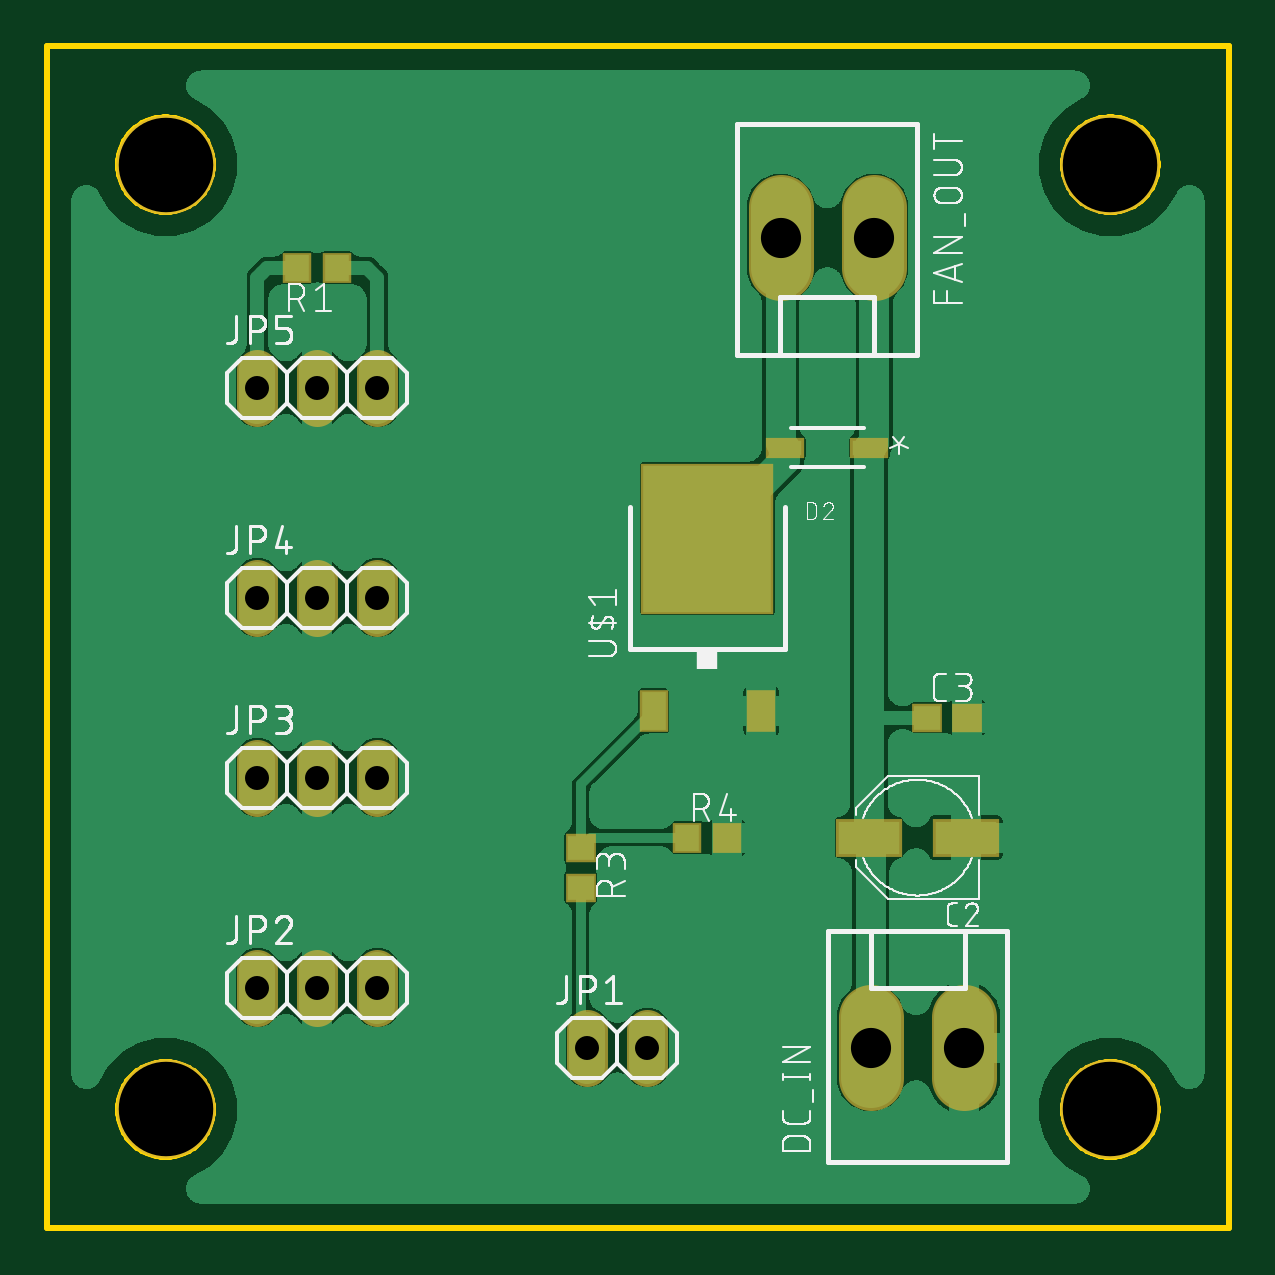
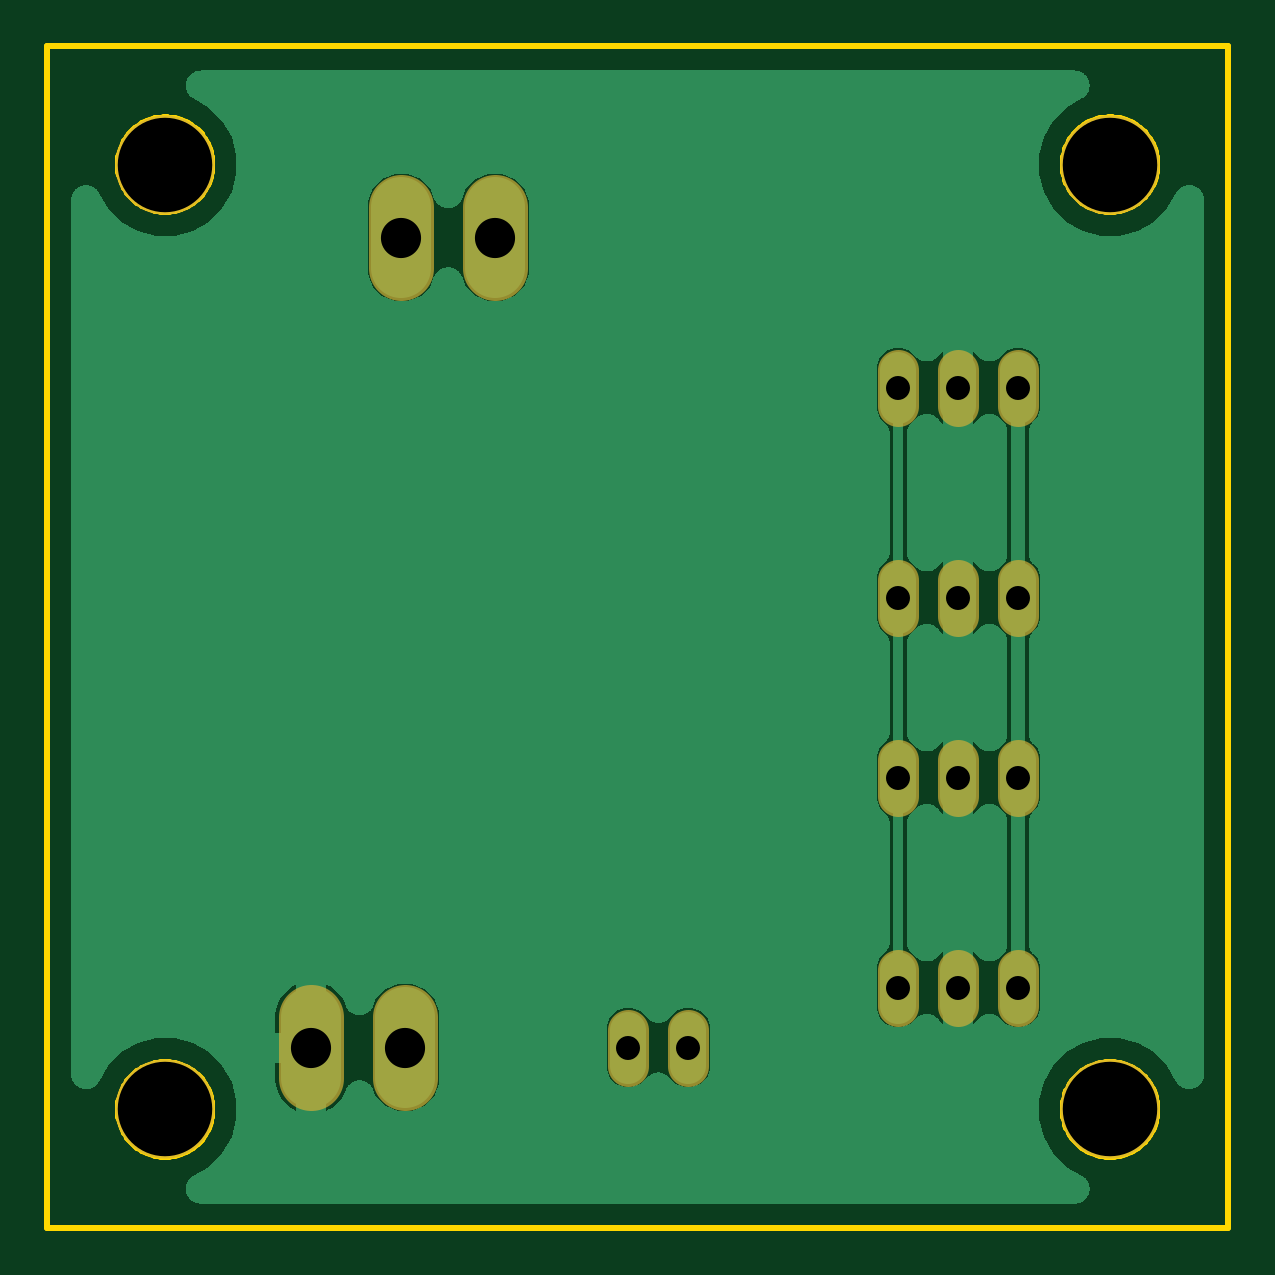
Circuit board: 8 layer files. Board 50.0 x 50.0 mm.
- bottom_copper: p4_joint.GBL (59629 bytes)
- bottom_mask: p4_joint.GBS (956 bytes)
- outline: p4_joint.GKO (26385 bytes)
- top_copper: p4_joint.GTL (87409 bytes)
- top_silk: p4_joint.GTO (62700 bytes)
- paste: p4_joint.GTP (633 bytes)
- top_mask: p4_joint.GTS (1451 bytes)
- drill: p4_joint.XLN (440 bytes)

=== bottom_copper: p4_joint.GBL (59629 bytes, source omitted) ===
=== bottom_mask: p4_joint.GBS ===
G04 EAGLE Gerber RS-274X export*
G75*
%MOMM*%
%FSLAX34Y34*%
%LPD*%
%INSoldermask Bottom*%
%IPPOS*%
%AMOC8*
5,1,8,0,0,1.08239X$1,22.5*%
G01*
%ADD10C,4.203200*%
%ADD11C,2.753200*%
%ADD12C,1.727200*%


D10*
X50000Y450000D03*
X450000Y450000D03*
X50000Y50000D03*
X450000Y50000D03*
D11*
X350000Y406350D02*
X350000Y431850D01*
X310400Y431850D02*
X310400Y406350D01*
X348500Y88950D02*
X348500Y63450D01*
X388100Y63450D02*
X388100Y88950D01*
D12*
X88900Y347980D02*
X88900Y363220D01*
X114300Y363220D02*
X114300Y347980D01*
X139700Y347980D02*
X139700Y363220D01*
X88900Y274320D02*
X88900Y259080D01*
X114300Y259080D02*
X114300Y274320D01*
X139700Y274320D02*
X139700Y259080D01*
X88900Y198120D02*
X88900Y182880D01*
X114300Y182880D02*
X114300Y198120D01*
X139700Y198120D02*
X139700Y182880D01*
X88900Y109220D02*
X88900Y93980D01*
X114300Y93980D02*
X114300Y109220D01*
X139700Y109220D02*
X139700Y93980D01*
X228600Y83820D02*
X228600Y68580D01*
X254000Y68580D02*
X254000Y83820D01*
M02*

=== outline: p4_joint.GKO (26385 bytes, source omitted) ===
=== top_copper: p4_joint.GTL (87409 bytes, source omitted) ===
=== top_silk: p4_joint.GTO (62700 bytes, source omitted) ===
=== paste: p4_joint.GTP ===
G04 EAGLE Gerber RS-274X export*
G75*
%MOMM*%
%FSLAX34Y34*%
%LPD*%
%INSolderpaste Top*%
%IPPOS*%
%AMOC8*
5,1,8,0,0,1.08239X$1,22.5*%
G01*
%ADD10R,1.100000X1.000000*%
%ADD11R,1.000000X1.100000*%
%ADD12R,5.400000X6.200000*%
%ADD13R,1.000000X1.600000*%
%ADD14R,1.416000X0.651600*%
%ADD15R,2.600000X1.400000*%


D10*
X225800Y160900D03*
X225800Y143900D03*
D11*
X122800Y406400D03*
X105800Y406400D03*
X270900Y165100D03*
X287900Y165100D03*
D12*
X279400Y291700D03*
D13*
X256600Y218700D03*
X302200Y218700D03*
D14*
X347958Y330200D03*
X312442Y330200D03*
D15*
X388800Y165100D03*
X347800Y165100D03*
D10*
X372500Y215900D03*
X389500Y215900D03*
M02*

=== top_mask: p4_joint.GTS ===
G04 EAGLE Gerber RS-274X export*
G75*
%MOMM*%
%FSLAX34Y34*%
%LPD*%
%INSoldermask Top*%
%IPPOS*%
%AMOC8*
5,1,8,0,0,1.08239X$1,22.5*%
G01*
%ADD10C,4.203200*%
%ADD11C,2.753200*%
%ADD12C,1.727200*%
%ADD13R,1.303200X1.203200*%
%ADD14R,1.203200X1.303200*%
%ADD15R,5.603200X6.403200*%
%ADD16R,1.203200X1.803200*%
%ADD17R,1.619200X0.854800*%
%ADD18R,2.803200X1.603200*%


D10*
X50000Y450000D03*
X450000Y450000D03*
X50000Y50000D03*
X450000Y50000D03*
D11*
X350000Y406350D02*
X350000Y431850D01*
X310400Y431850D02*
X310400Y406350D01*
X348500Y88950D02*
X348500Y63450D01*
X388100Y63450D02*
X388100Y88950D01*
D12*
X88900Y347980D02*
X88900Y363220D01*
X114300Y363220D02*
X114300Y347980D01*
X139700Y347980D02*
X139700Y363220D01*
X88900Y274320D02*
X88900Y259080D01*
X114300Y259080D02*
X114300Y274320D01*
X139700Y274320D02*
X139700Y259080D01*
X88900Y198120D02*
X88900Y182880D01*
X114300Y182880D02*
X114300Y198120D01*
X139700Y198120D02*
X139700Y182880D01*
X88900Y109220D02*
X88900Y93980D01*
X114300Y93980D02*
X114300Y109220D01*
X139700Y109220D02*
X139700Y93980D01*
D13*
X225800Y160900D03*
X225800Y143900D03*
D14*
X122800Y406400D03*
X105800Y406400D03*
D12*
X228600Y83820D02*
X228600Y68580D01*
X254000Y68580D02*
X254000Y83820D01*
D14*
X270900Y165100D03*
X287900Y165100D03*
D15*
X279400Y291700D03*
D16*
X256600Y218700D03*
X302200Y218700D03*
D17*
X347958Y330200D03*
X312442Y330200D03*
D18*
X388800Y165100D03*
X347800Y165100D03*
D13*
X372500Y215900D03*
X389500Y215900D03*
M02*

=== drill: p4_joint.XLN ===
M48
;GenerationSoftware,Autodesk,EAGLE,9.6.2*%
;CreationDate,2026-07-16T19:16:07Z*%
FMAT,2
ICI,OFF
METRIC,TZ,000.000
T3C1.016
T2C1.700
T1C4.000
%
G90
M71
T1
X5000Y45000
X45000Y45000
X5000Y5000
X45000Y5000
T2
X35000Y41910
X31040Y41910
X34850Y7620
X38810Y7620
T3
X8890Y35560
X11430Y35560
X13970Y35560
X8890Y26670
X11430Y26670
X13970Y26670
X8890Y19050
X11430Y19050
X13970Y19050
X8890Y10160
X11430Y10160
X13970Y10160
X22860Y7620
X25400Y7620
M30
